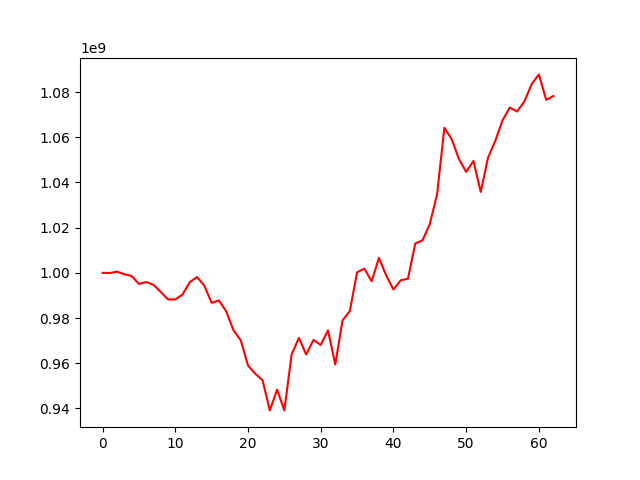

The data file committed next to this chart (first rows):
, 0
0, 1000000000
1, 999905718
2, 1000532584
3, 999370968
4, 998620166
5, 995092911
6, 995935977
7, 994718600
8, 991551127
9, 988231107
10, 988218513
11, 990416075
12, 995884694
13, 998157629
14, 994306466
15, 986715607
16, 987805859
17, 983010952
18, 974612112
19, 970206078
20, 959019558
21, 955327710
22, 952515468
23, 939121238
24, 948302317
25, 939119294
26, 963923939
27, 971207162
28, 963843728
29, 970312985
30, 968077241
31, 974544191
32, 959438894
33, 978988977
34, 983053847
35, 1000229422
36, 1001857281
37, 996274253
38, 1006593462
39, 998845519
40, 992612993
41, 996696649
42, 997427215
43, 1012982301
44, 1014401788
45, 1021578848
46, 1034738212
47, 1064220628
48, 1059228550
49, 1050426187
50, 1044683082
51, 1049530015
52, 1035798009
53, 1050890800
54, 1058383808
55, 1067504983
56, 1073133475
57, 1071394831
58, 1075793665
59, 1083487432
... 3 more rows
